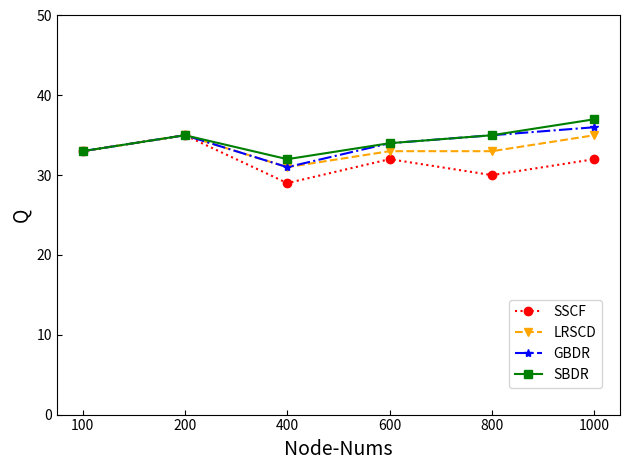

Python code for this plot:
import numpy as np
import matplotlib.pyplot as plt

x = ['100', '200', '400', '600', '800', '1000']
labels = ['SSCF', 'LRSCD', 'GBDR', 'SBDR']
colors = ['red', 'orange', 'blue', 'green', 'hotpink', 'turquoise', 'saddlebrown', 'yellowgreen', 'deepskyblue',
          'slategrey']
marks = ['o', 'v', '*', 's', 'p', 'P', 'X', 'D', '<', '>']
linestyles = ['dotted', 'dashed', 'dashdot', 'solid', (0, (1, 10)), (0, (1, 1)), (0, (1, 1)), (0, (5, 10)), (0, (5, 5)),
              (0, (5, 1)), (0, (3, 1, 1, 1)), (0, (3, 1, 1, 1, 1, 1))]
data = [[81, 73, 77, 79, 82, 81],
        [90, 86, 80, 84, 85, 91],
        [91, 91, 85, 86, 87, 92],
        [93, 91, 87, 88, 88, 92]]

# mod
data = [[33, 35, 29, 32, 30, 32],
        [33, 35, 31, 33, 33, 35],
        [33, 35, 31, 34, 35, 36],
        [33, 35, 32, 34, 35, 37]]

# # f-score
# data = [[78, 78, 77, 86, 84, 75],
#         [88, 87, 82, 90, 86, 90],
#         [90, 91, 85, 92, 91, 91],
#         [91, 91, 90, 93, 92, 92]]

assert (len(labels) == len(data))
for i in range(len(labels)):
    # plt.plot([x for x in range(len(data[i]))], data[i], label=labels[i], marker=marks[i], color=colors[i], linestyle=linestyles[i])
    plt.plot(x, data[i], label=labels[i], marker=marks[i], color=colors[i], linestyle=linestyles[i])
plt.yticks(np.arange(0, 1 + 0.1, 0.1))
plt.xlabel('Node-Nums', fontsize=14)
plt.ylabel('Q', fontsize=14)
plt.ylim(0, 50)
y_ticks = np.arange(0, 60, 10)
plt.tick_params(direction='in')
plt.yticks(y_ticks)
plt.legend(labels=labels, bbox_to_anchor=(0.98, 0.05), loc='lower right')
# plt.legend(loc='upper center', bbox_to_anchor=(0.5, -0.15), ncol=4, frameon=False, fontsize=14)
plt.tight_layout()
plt.show()
# plt.savefig('lfr_total_mod.png', dpi=750)
